Image classification data set "IoT-Project" (R0shn1/IoT-Project on GitHub). Class labels (2): canid, mustelid.

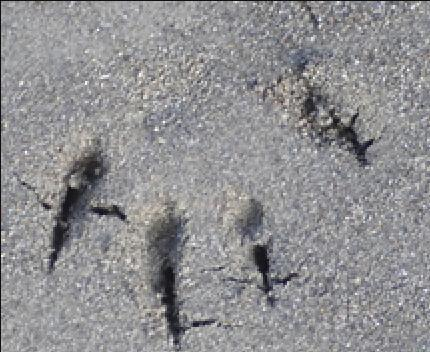
Label: mustelid

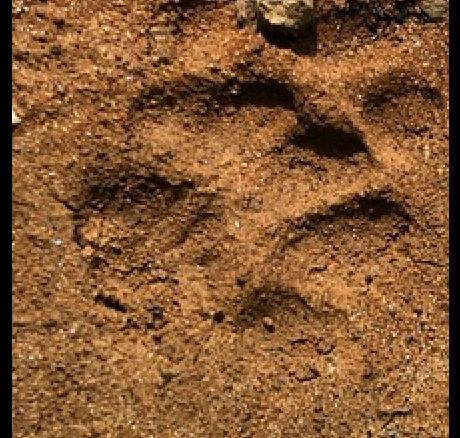
Label: canid

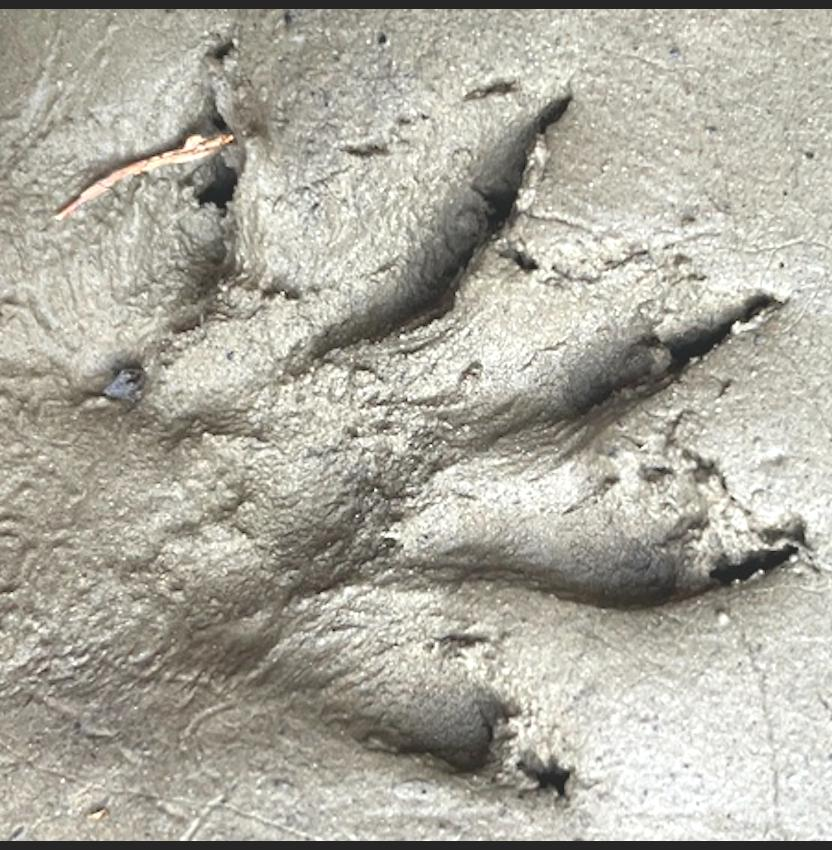
Label: mustelid

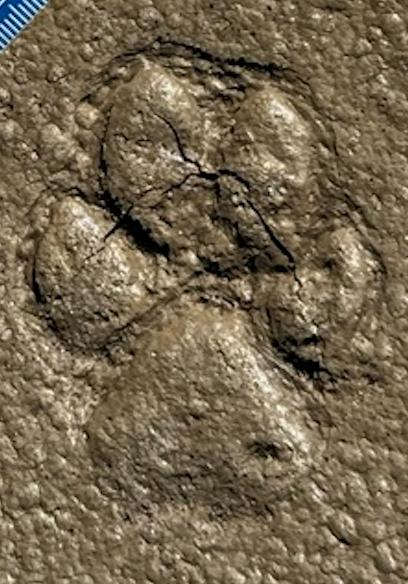
Label: canid

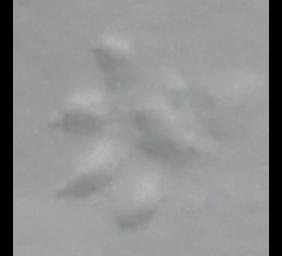
Label: mustelid

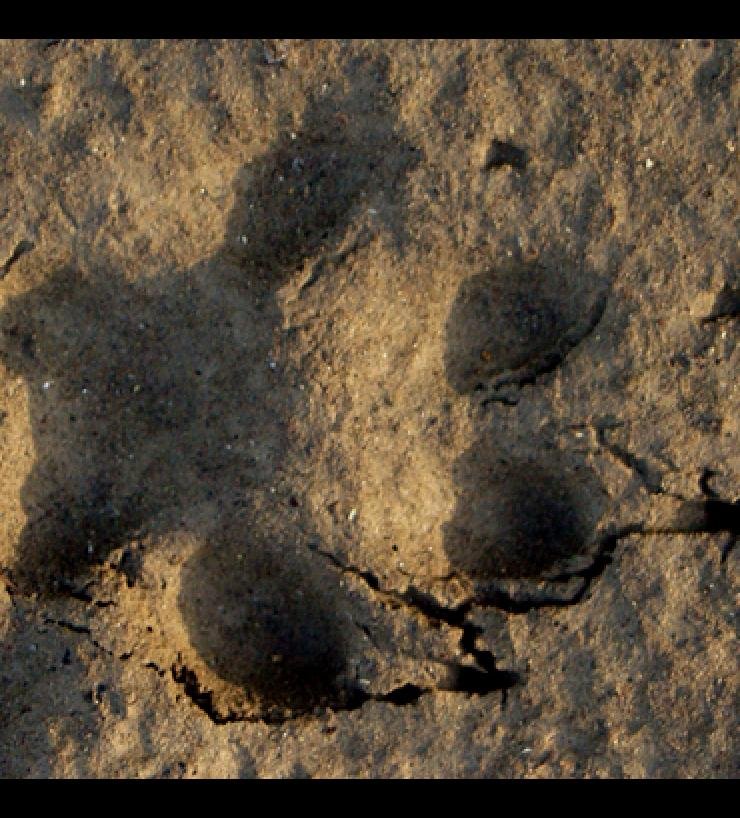
Label: canid
